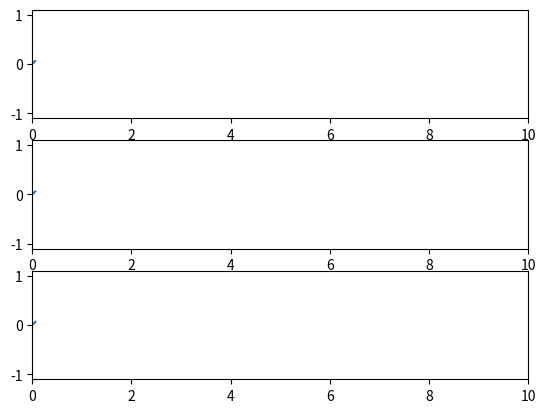

Write the Python code that produced this figure.

#blah blah blah


import math as m
import numpy as np
from matplotlib import pyplot as plt
from matplotlib import animation as animation
from matplotlib.lines import Line2D
import time

class Strip:
    def __init__(self, ax, ay, az):
        self.ax = ax
        self.ay = ay
        self.az = az
        self.tdata = [0.0]*100
        self.xdata = [0.0]*100
        self.ydata = [0.0]*100
        self.zdata = [0.0]*100
        self.xline = Line2D(self.tdata, self.xdata)
        self.yline = Line2D(self.tdata, self.ydata)
        self.zline = Line2D(self.tdata, self.zdata)
        self.ax.add_line(self.xline)
        self.ax.set_ylim(-1.1, 1.1)
        self.ax.set_xlim(0, 10.0)
        self.ay.add_line(self.yline)
        self.ay.set_ylim(-1.1, 1.1)
        self.ay.set_xlim(0, 10.0)
        self.az.add_line(self.zline)
        self.az.set_ylim(-1.1, 1.1)
        self.az.set_xlim(0, 10.0)

    #update is called every interval to update the data and graph
    def update(self, x):
        self.tdata.append(x[0]) #append new time value
        self.tdata.pop(0)       #remove oldest time value
        self.ydata.append(x[1]) #append new ydata value
        self.xdata.pop(0)       #remove oldest ydata value
        self.xdata.append(x[1]) #append new ydata value
        self.ydata.pop(0)       #remove oldest ydata value
        self.zdata.append(x[1]) #append new ydata value
        self.zdata.pop(0)       #remove oldest ydata value
        self.xline.set_data(self.tdata, self.xdata)
        self.yline.set_data(self.tdata, self.ydata)
        self.zline.set_data(self.tdata, self.zdata)
        self.ax.set_xlim(self.tdata[0], self.tdata[0]+10.0) #shift the xlimits of the graph to match tdata range
        self.ay.set_xlim(self.tdata[0], self.tdata[0]+10.0) #shift the xlimits of the graph to match tdata range
        self.az.set_xlim(self.tdata[0], self.tdata[0]+10.0) #shift the xlimits of the graph to match tdata range
        return self.xline, self.yline, self.zline

startTime = float(time.time())
#this function is the generator, called by update, which generates the time and data values
def wave(st = startTime):
    while True:
        t = float(time.time())-startTime
        aX = m.sin(t)
        aY = m.sin(t)*m.cos(2.0*t)
        aZ = m.sin(t)*m.cos(t)
        yield t, aX, aY, aZ


fig, axes = plt.subplots(3)
scope = Strip(axes[0], axes[1], axes[2])

ani = animation.FuncAnimation(fig, scope.update, wave, interval=50, blit=True, save_count=100)

plt.show()

